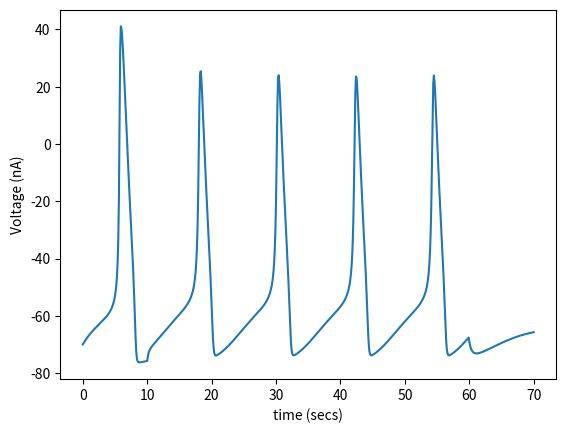

Python code for this plot:
import matplotlib.pyplot as plt
import math

def alpha_beta_assign(variable):
    if variable == "m":
        A_m = (0.1*(V_values[-1] + 40))/(1-math.exp(-0.1*(V_values[-1] + 40)))
        B_m = 4*math.exp(-0.0556*(V_values[-1]+65))
        return A_m, B_m
    
    if variable == "h":
        A_h = 0.07*math.exp(-0.05*(V_values[-1] + 65))
        B_h = 1/(1+math.exp(-0.1*(V_values[-1] + 35)))
        return A_h, B_h
    
    if variable == "n":
        A_n = (0.01*(V_values[-1] + 55))/(1-math.exp(-0.1*(V_values[-1] + 55)))
        B_n = 0.125*math.exp(-0.0125*(V_values[-1]+65))
        return A_n, B_n

def variable_inf_calc(variable):
    global V_values, A_m, B_m, A_h, B_h

    if variable == "m":
        A_m, B_m = alpha_beta_assign("m")
        m_inf = A_m/(A_m + B_m)
        tau_m = 1/(A_m + B_m)
        return m_inf, tau_m

    if variable == "h":
        A_h, B_h = alpha_beta_assign("h")
        h_inf = A_h/(A_h + B_h)
        tau_h = 1/(A_h + B_h)
        return h_inf, tau_h
    
    if variable == "n":
        A_n, B_n = alpha_beta_assign("n")
        n_inf = A_n/(A_n + B_n)
        tau_n = 1/(A_n + B_n)
        return n_inf, tau_n 
    
    if variable == "V":
        V_inf = ((G_MAX_L*E_L) + (G_MAX_K*(n_values[-1]**4)*E_K)+(G_MAX_NA*(m_values[-1]**3)*h_values[-1]*E_NA + I_t_values[-1]))/(G_MAX_L + (G_MAX_K*(n_values[-1]**4)) + (G_MAX_NA*(m_values[-1]**3)*h_values[-1]))
        tau_V = C/(G_MAX_L + (G_MAX_K*(n_values[-1]**4)) + (G_MAX_NA*(m_values[-1]**3)*h_values[-1]))
        return V_inf, tau_V

def variable_calc(variable):
    global m_inf, m_values, tau_m, h_inf, h_values, tau_h, n_inf, n_values, tau_n, DT

    if variable == "m":
        m = m_inf + (m_values[-1] - m_inf)*math.exp(-DT/tau_m)
        return m
    
    if variable == "h":
        h = h_inf + (h_values[-1] - h_inf)*math.exp(-DT/tau_h)
        return h
    
    if variable == "n":
        n = n_inf + (n_values[-1] - n_inf)*math.exp(-DT/tau_n)
        return n
    
    if variable == "V":
        V = V_inf + (V_values[-1] - V_inf)*math.exp(-DT/tau_V)
        return V

def counting_interval():
    global time, T_COUNT_START, T_STIM_END, V_values, V_th, spikes

    for index in range(len(time)-1):
        if time[index] > T_COUNT_START and time[index] <= T_STIM_END:
            if V_values[-1] < V_th and V_values[index + 1] > -50:
                spikes = spikes + 1

def average_spiking_rate():
    global spikes 

    AveSRate = 1000*spikes/(T_STIM_END - T_COUNT_START)
    return AveSRate

def graph_type(type, scaled, variable = False):
    if type == "single":
        if scaled == "no":
            if variable == "m":
                plt.plot(time, m_values)
            elif variable == "h":
                plt.plot(time, h_values)
            elif variable == "n":
                plt.plot(time, n_values)
            elif variable == "V":
                plt.plot(time, V_values)
                plt.ylabel("Voltage (nA)")
            
            plt.xlabel("time (secs)")
 
        if scaled == "yes":
            if variable == "m":
                plt.plot(time, g1_m_values)
            elif variable == "h":
                plt.plot(time, g_h_values)
            elif variable == "h":
                plt.plot(time, g1_n_values)
            elif variable == "V":
                plt.plot(time, V_values)
                plt.ylabel("Voltage (nA)")
            
            plt.xlabel("time (secs)")
    
    if type == "comparison":
        if scaled == "no":
            plt.plot(time, V_values, color = "blue")
            plt.plot(time, g1_m_values, color = "black")
            plt.plot(time, g_h_values, color = "red")
            plt.plot(time, g1_n_values, color = "green")
            plt.xlabel("Voltage (nA)")
            plt.ylabel("Time (ms)")
            plt.legend(["Voltage", "m*100" , "h*100", "n*100"], loc = "lower right")
            plt.xlim(0, T_END)
            plt.ylim(V_values[0] - 15, 100)
        elif scaled == "yes":
            plt.plot(time, V_values, color = "blue")
            plt.plot(time, g2_m_values, color = "black")
            plt.plot(time, g_h_values, color = "red")
            plt.plot(time, g2_n_values, color = "green")
            plt.plot(time,g2_m3_h_values, color = "magenta")
            plt.xlabel("Voltage (nA)")
            plt.ylabel("Time (ms)")
            plt.legend(["Voltage", "m^3*100" , "h*100", "n^4*100", "m^3*h*100"], loc = "lower right")
            plt.xlim(0, T_END)
            plt.ylim(V_values[0] - 15, 100)

def results(no_spikes = True, AveRate = True):
    if no_spikes == True:
        print("No. spikes with applied current of " + str(I_0) + " nA/mm^2 (over " + str(T_COUNT_START - T_STIM_END) + " s): " + str(spikes))

    if AveRate == True:
        print("Average spiking rate: " + str(round(average_spiking_rate())) + "(Hz)")


"""time duration:"""
DT = 0.1 #change in time in (ms)
T_END = 70 #duration (ms)
T_STIM_START = 10 #time start of current injection (ms)
T_STIM_END = 60 #time end of current injection (ms)
T_COUNT_START = T_STIM_START + 200 #(ms)

C = 10 #capacitance per unit area(nF/mm^2)

I_0 = 200 # magnitude of injected current (nA/mm^2)

V_th = -50 #threshold potential (mV)
"""seems not ideal to set -10mV as a threshold value as is unrealistic, look over other variables to make sure they're realistic values"""

"""max conductance per unit area (uS/mm^2):"""
G_MAX_L = 0.003*10**3 #leak
G_MAX_K = 0.39*10**3 #potassium (K+) 
G_MAX_NA = 1.2*10**3 #sodium (Na+)

"""conductance reversal potential (mV):"""
E_L = -54.387 #leak 
E_K = -77 #potassium
E_NA = 50 #sodium

"""counters:"""
current_time = 0
time = [0]
I_t_values = [0]

spikes = 0

"""initial value setting:"""
V_values = [-70] #intital value

m_inf, tau_m = variable_inf_calc("m")
m_values = [m_inf] #intital value for V = -65
g1_m_values = [m_inf*100] #modified values for graphing (g)
g2_m_values = [(m_inf**3)*100]

h_inf, tau_h = variable_inf_calc("h")
h_values = [h_inf] #intital value for V = -65
g_h_values = [h_inf*100]

n_inf, tau_n = variable_inf_calc("n")
n_values = [n_inf] #intital value for V = -65
g1_n_values = [n_inf*100]
g2_n_values = [(n_inf**4)*100]

g2_m3_h_values = [(m_inf**3)*h_inf*100]

V_inf, tau_V = variable_inf_calc("V")


while current_time <= T_END:
    current_time = current_time + DT
    time.append(current_time)

    if current_time < T_STIM_START or current_time >= T_STIM_END:
        I = 0
        I_t_values.append(I)
    if current_time >= T_STIM_START and current_time < T_STIM_END:
        I = I_0
        I_t_values.append(I)


    A_m, B_m = alpha_beta_assign("m")
    A_h, B_h = alpha_beta_assign("h")
    A_n, B_n = alpha_beta_assign("n")
    

    V_inf, tau_V = variable_inf_calc("V")
    V = variable_calc("V")
    V_values.append(V)

    #m = variable_calc("m")
    m_inf, tau_m = variable_inf_calc("m")
    m = variable_calc("m")
    g1_m_values.append(m*100)
    g2_m_values.append((m**3)*100)
    m_values.append(m)

    #h = variable_calc("h")
    h_inf, tau_h = variable_inf_calc("h")
    h = variable_calc("h")
    g_h_values.append(h*100)
    h_values.append(h)

    #n = variable_calc("n")
    n_inf, tau_n = variable_inf_calc("n")
    n = variable_calc("n")
    g1_n_values.append(n*100)
    g2_n_values.append((n**4)*100)
    n_values.append(n)

    g2_m3_h_values.append((m**3)*h*100)

counting_interval()

graph_type("single", "no", "V")
results()

plt.show()
